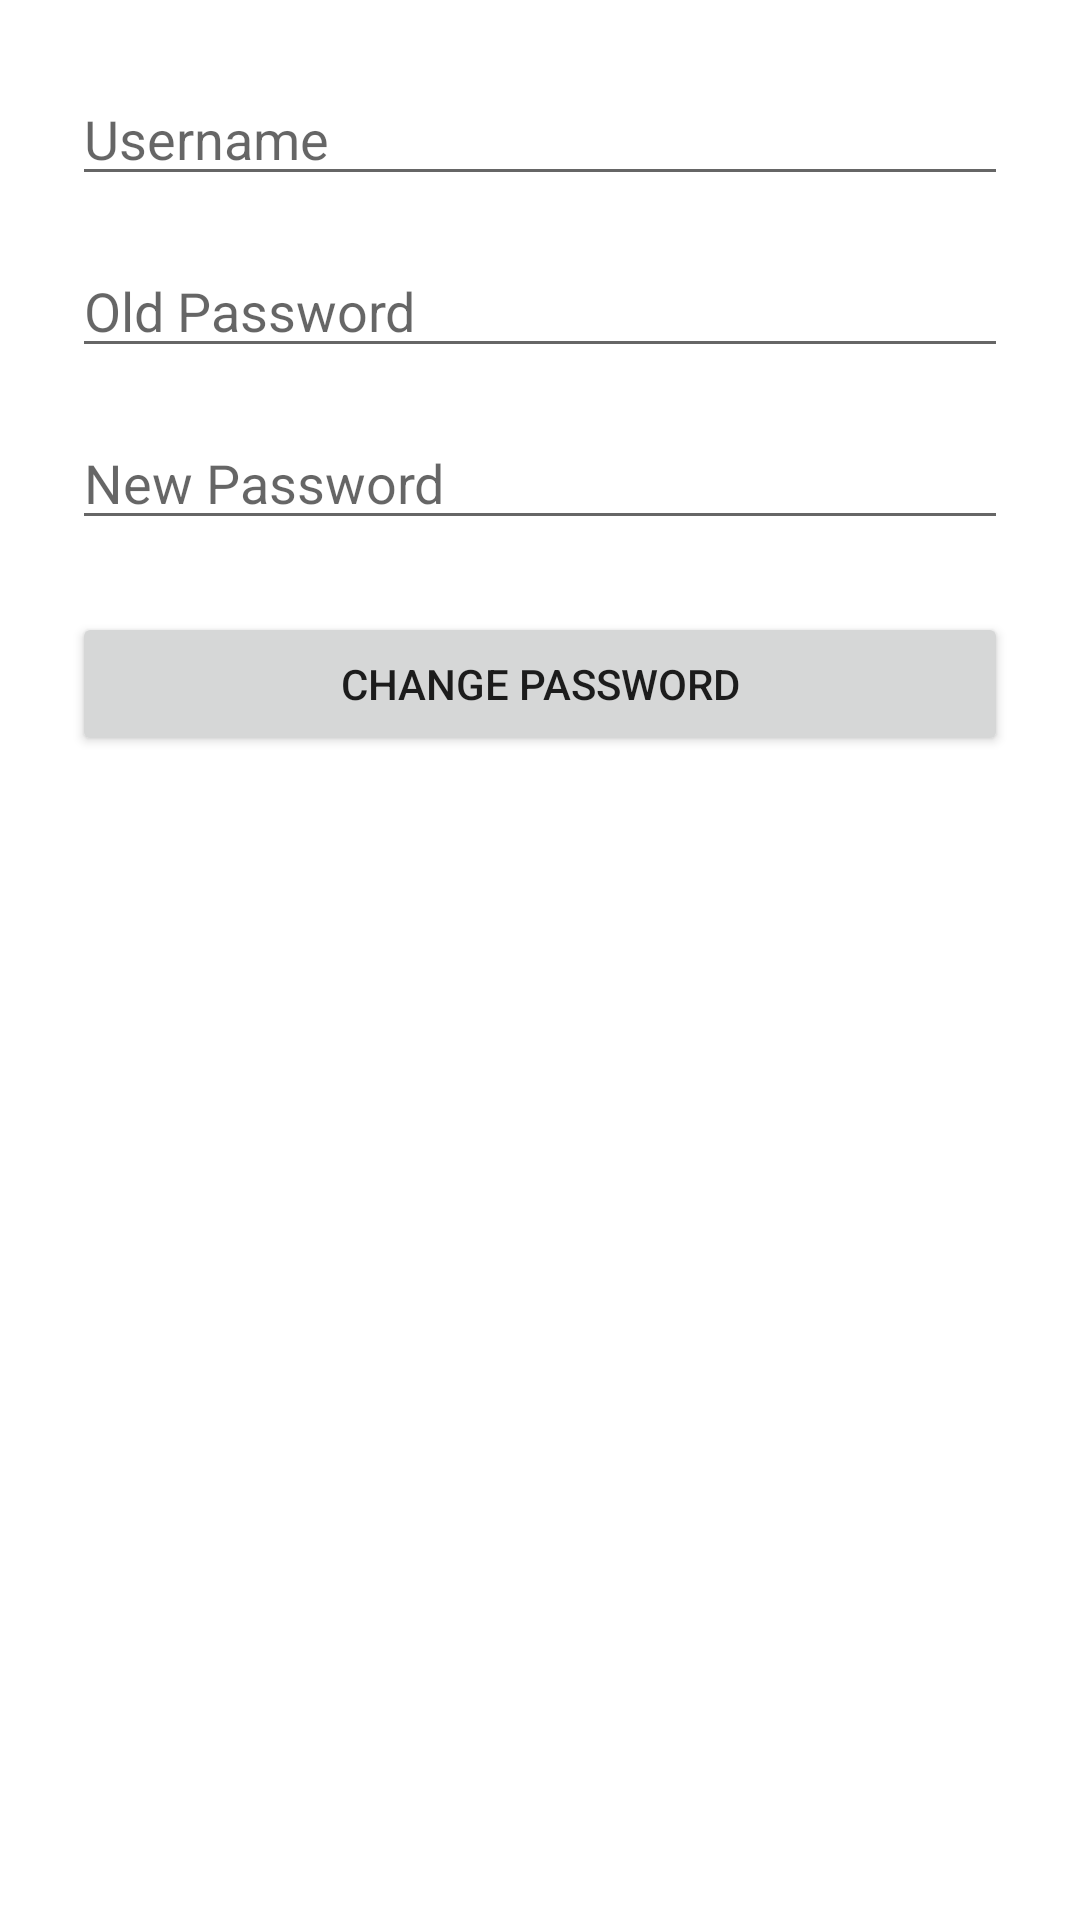

Write the Android layout XML for this screen, with the resource values it uses.
<!-- AndroidManifest.xml: application theme Theme.MentalHealthApp -->
<!-- res/layout/activity_change_password.xml -->
<?xml version="1.0" encoding="utf-8"?>
<LinearLayout xmlns:android="http://schemas.android.com/apk/res/android"
    android:orientation="vertical"
    android:padding="24dp"
    android:layout_width="match_parent"
    android:layout_height="match_parent">

    <EditText
        android:id="@+id/etUsername"
        android:hint="Username"
        android:layout_width="match_parent"
        android:layout_height="wrap_content"
        android:layout_marginBottom="16dp"/>

    <EditText
        android:id="@+id/etOldPassword"
        android:hint="Old Password"
        android:inputType="textPassword"
        android:layout_width="match_parent"
        android:layout_height="wrap_content"
        android:layout_marginBottom="16dp"/>

    <EditText
        android:id="@+id/etNewPassword"
        android:hint="New Password"
        android:inputType="textPassword"
        android:layout_width="match_parent"
        android:layout_height="wrap_content"
        android:layout_marginBottom="24dp"/>

    <Button
        android:id="@+id/btnChangePassword"
        android:layout_width="match_parent"
        android:layout_height="wrap_content"
        android:text="Change Password"/>
</LinearLayout>
<!-- resources referenced by this layout -->
<resources>
  <style name="Theme.MentalHealthApp" parent="Theme.MaterialComponents.DayNight.NoActionBar">
          <item name="colorPrimary">@color/purple_500</item>
          <item name="colorPrimaryVariant">@color/purple_700</item>
          <item name="colorSecondary">@color/teal_700</item>
          <item name="android:windowBackground">@color/white</item>
      </style>
  <color name="purple_500">#6200EE</color>
  <color name="purple_700">#3700B3</color>
  <color name="teal_700">#018786</color>
  <color name="white">#FFFFFF</color>
</resources>
